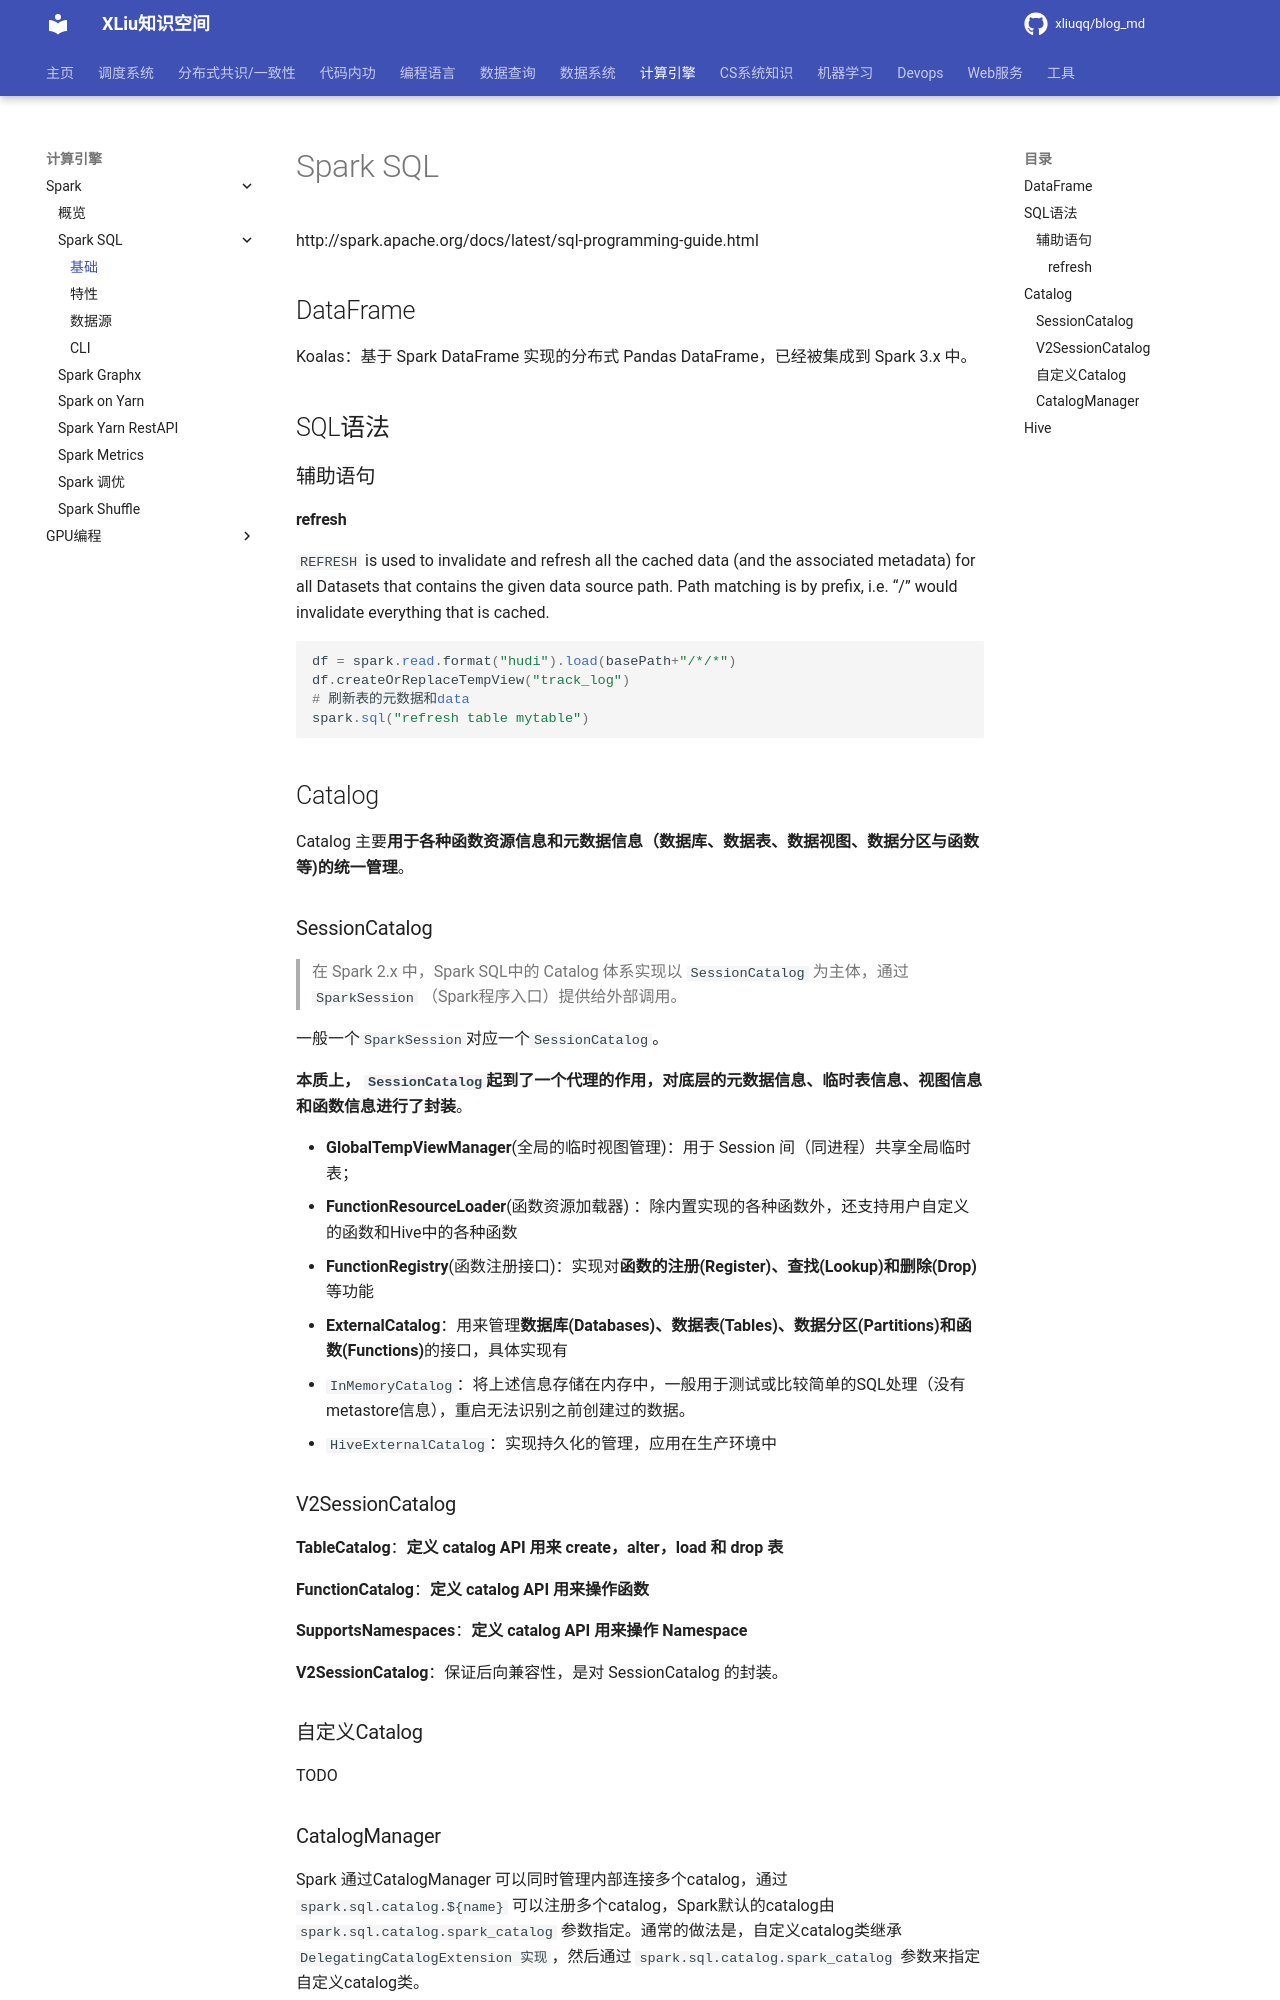

repository: xliuqq/blog_md · page: distributed_computing/spark/spark_sql/index.html · generator: mkdocs

# Spark SQL

http://spark.apache.org/docs/latest/sql-programming-guide.html



## DataFrame

Koalas：基于 Spark DataFrame 实现的分布式 Pandas DataFrame，已经被集成到 Spark 3.x 中。



## SQL语法

### 辅助语句

#### refresh

`REFRESH` is used to invalidate and refresh all the cached data (and the associated metadata) for all Datasets that contains the given data source path. Path matching is by prefix, i.e. “/” would invalidate everything that is cached.

```sql
df = spark.read.format("hudi").load(basePath+"/*/*")
df.createOrReplaceTempView("track_log")
# 刷新表的元数据和data
spark.sql("refresh table mytable")
```



## Catalog

Catalog 主要**用于各种函数资源信息和元数据信息（数据库、数据表、数据视图、数据分区与函数等)的统一管理**。

### SessionCatalog

> 在 Spark 2.x 中，Spark SQL中的 Catalog 体系实现以 `SessionCatalog` 为主体，通过`SparkSession` （Spark程序入口）提供给外部调用。

一般一个`SparkSession`对应一个`SessionCatalog`。

**本质上， `SessionCatalog`起到了一个代理的作用，对底层的元数据信息、临时表信息、视图信息和函数信息进行了封装**。

- **GlobalTempViewManager**(全局的临时视图管理)：用于 Session 间（同进程）共享全局临时表；
- **FunctionResourceLoader**(函数资源加载器) ：除内置实现的各种函数外，还支持用户自定义的函数和Hive中的各种函数
- **FunctionRegistry**(函数注册接口)：实现对**函数的注册(Register)、查找(Lookup)和删除(Drop)**等功能
- **ExternalCatalog**：用来管理**数据库(Databases)、数据表(Tables)、数据分区(Partitions)和函数(Functions)**的接口，具体实现有
  - `InMemoryCatalog`：将上述信息存储在内存中，一般用于测试或比较简单的SQL处理（没有metastore信息），重启无法识别之前创建过的数据。
  - `HiveExternalCatalog`：实现持久化的管理，应用在生产环境中

### V2SessionCatalog

**TableCatalog**：**定义 catalog API 用来 create，alter，load 和 drop 表**

**FunctionCatalog**：**定义 catalog API 用来操作函数**

**SupportsNamespaces**：**定义 catalog API 用来操作 Namespace**



**V2SessionCatalog**：保证后向兼容性，是对 SessionCatalog 的封装。



### 自定义Catalog

TODO
